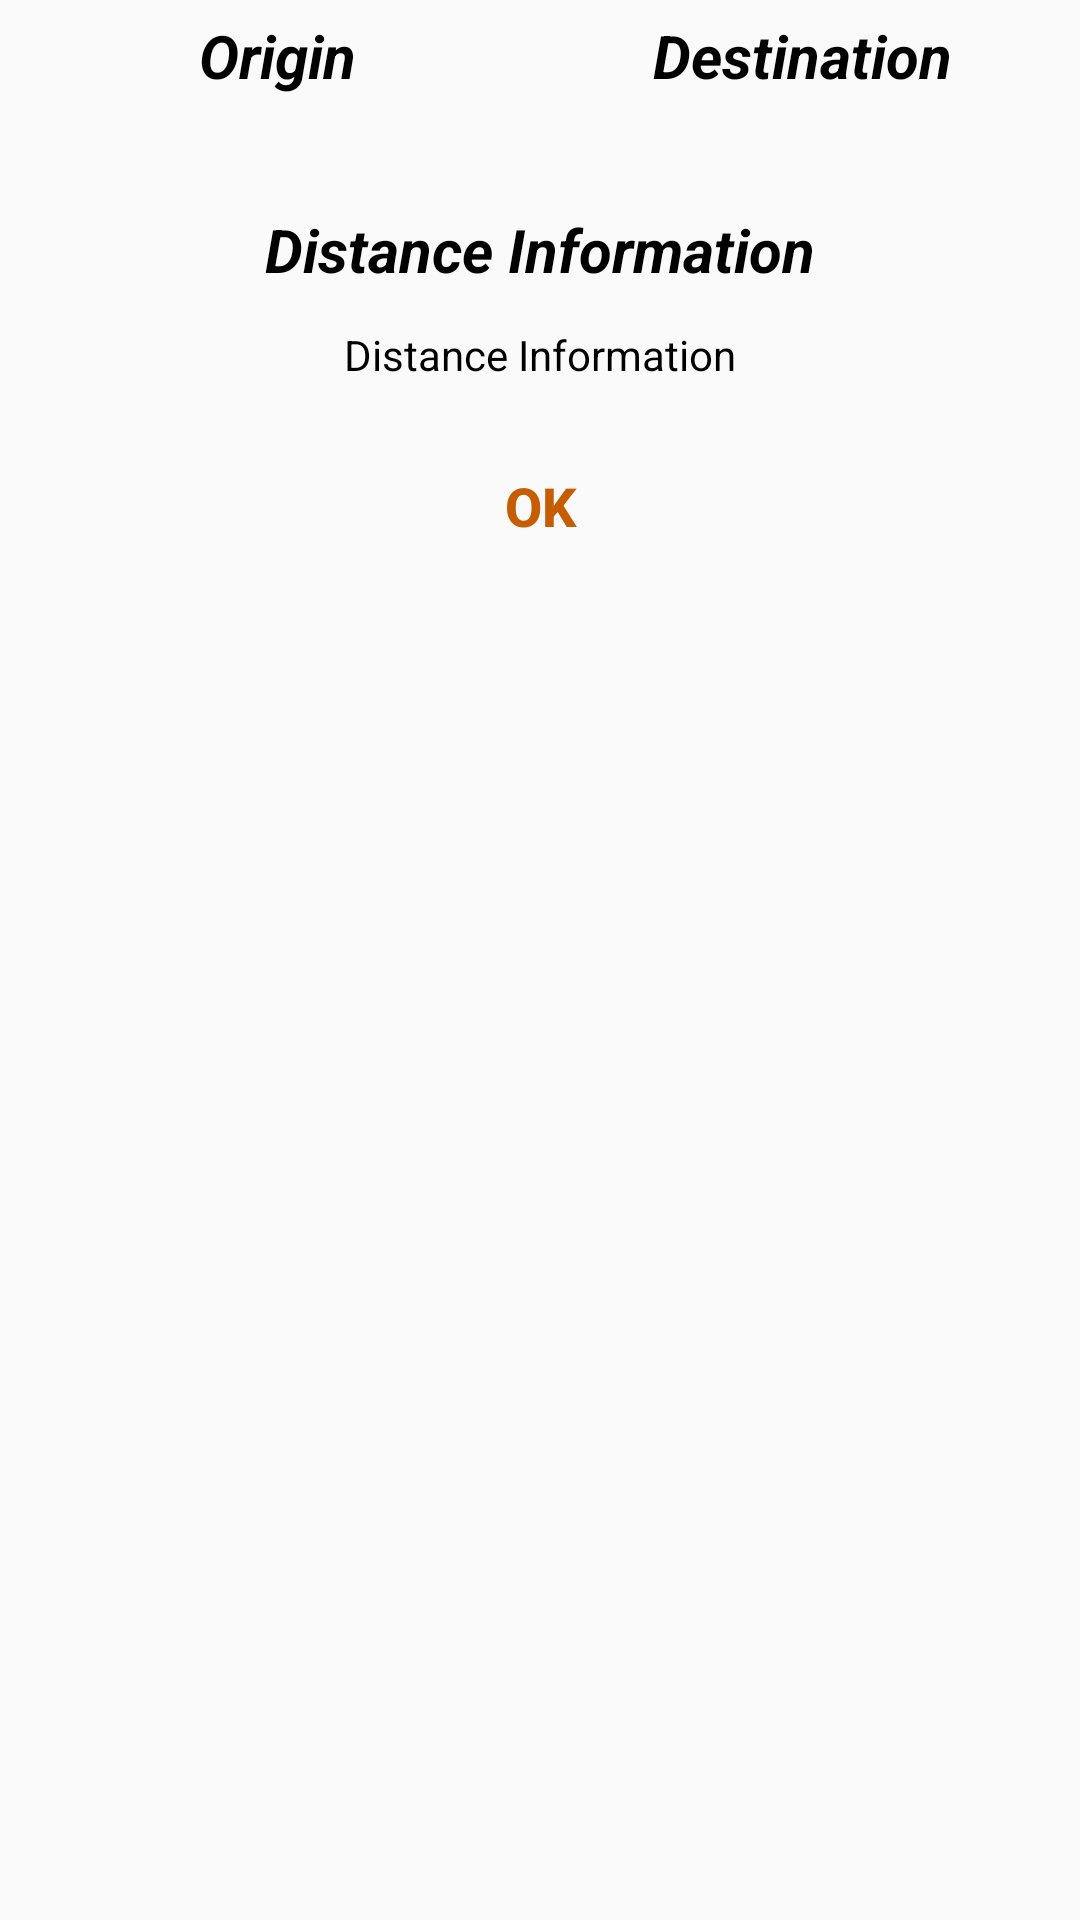

Here is an Android app screen rendered from its layout file. Give the layout XML and the strings, colors and styles it references.
<!-- AndroidManifest.xml: application theme AppTheme -->
<!-- res/layout/rout_info_dialog.xml -->
<?xml version="1.0" encoding="utf-8"?>
<LinearLayout
    xmlns:android="http://schemas.android.com/apk/res/android"
    android:layout_width="match_parent"
    android:layout_height="wrap_content"
    android:background="@drawable/rounded"
    android:orientation="vertical"
    android:padding="5dp">

    <LinearLayout
        android:layout_width="match_parent"
        android:layout_height="wrap_content"
        android:orientation="horizontal"
        android:weightSum="1">

        <TextView
            android:layout_width="0dp"
            android:layout_height="wrap_content"
            android:layout_weight="0.5"
            android:gravity="center"
            android:text="@string/txt_origin"
            android:textColor="#000"
            android:textSize="20sp"
            android:textStyle="bold|italic"/>


        <TextView
            android:layout_width="0dp"
            android:layout_height="wrap_content"
            android:layout_weight="0.5"
            android:gravity="center"
            android:text="@string/txt_destination"
            android:textColor="#000"
            android:textSize="20sp"
            android:textStyle="bold|italic"/>

    </LinearLayout>


    <LinearLayout
        android:layout_width="match_parent"
        android:layout_height="wrap_content"
        android:orientation="horizontal"
        android:weightSum="1">

        <TextView
            android:id="@+id/from"
            android:layout_width="0dp"
            android:layout_height="wrap_content"
            android:layout_weight="0.5"
            android:gravity="center"
            android:padding="5dp"
            android:textColor="#000"
            android:textSize="16sp"/>

        <TextView
            android:id="@+id/to"
            android:layout_width="0dp"
            android:layout_height="wrap_content"
            android:layout_weight="0.5"
            android:gravity="center"
            android:padding="5dp"
            android:textColor="#000"
            android:textSize="16sp"/>

    </LinearLayout>

    <TextView
        android:layout_width="match_parent"
        android:layout_height="wrap_content"
        android:gravity="center"
        android:padding="6dp"
        android:text="@string/txt_distance_information"
        android:textColor="#000"
        android:textSize="20sp"
        android:textStyle="bold|italic"/>

    <TextView
        android:id="@+id/distanceInfo"
        android:layout_width="match_parent"
        android:layout_height="wrap_content"
        android:gravity="center"
        android:padding="6dp"
        android:text="@string/txt_distance_information"
        android:textColor="#000"/>

    <Button
        android:id="@+id/ok"
        android:layout_width="wrap_content"
        android:layout_height="60dp"
        android:layout_gravity="center_horizontal"
        android:layout_margin="5dp"
        android:background="@drawable/rounded"
        android:text="@string/txt_ok"
        android:textColor="@color/colorText"
        android:textSize="18sp"
        android:textStyle="bold"/>

</LinearLayout>
<!-- resources referenced by this layout -->
<resources>
  <color name="colorText">#C65D02</color>
  <string name="txt_destination">Destination</string>
  <string name="txt_distance_information">Distance Information</string>
  <string name="txt_ok">OK</string>
  <string name="txt_origin">Origin</string>
  <style name="AppTheme" parent="Theme.AppCompat.Light.DarkActionBar">
          
          <item name="colorPrimary">@color/colorPrimary</item>
          <item name="colorPrimaryDark">@color/colorPrimaryDark</item>
          <item name="colorAccent">@color/colorAccent</item>
      </style>
  <color name="colorPrimary">#78001B</color>
  <color name="colorPrimaryDark">#700019</color>
  <color name="colorAccent">#970124 </color>
</resources>
